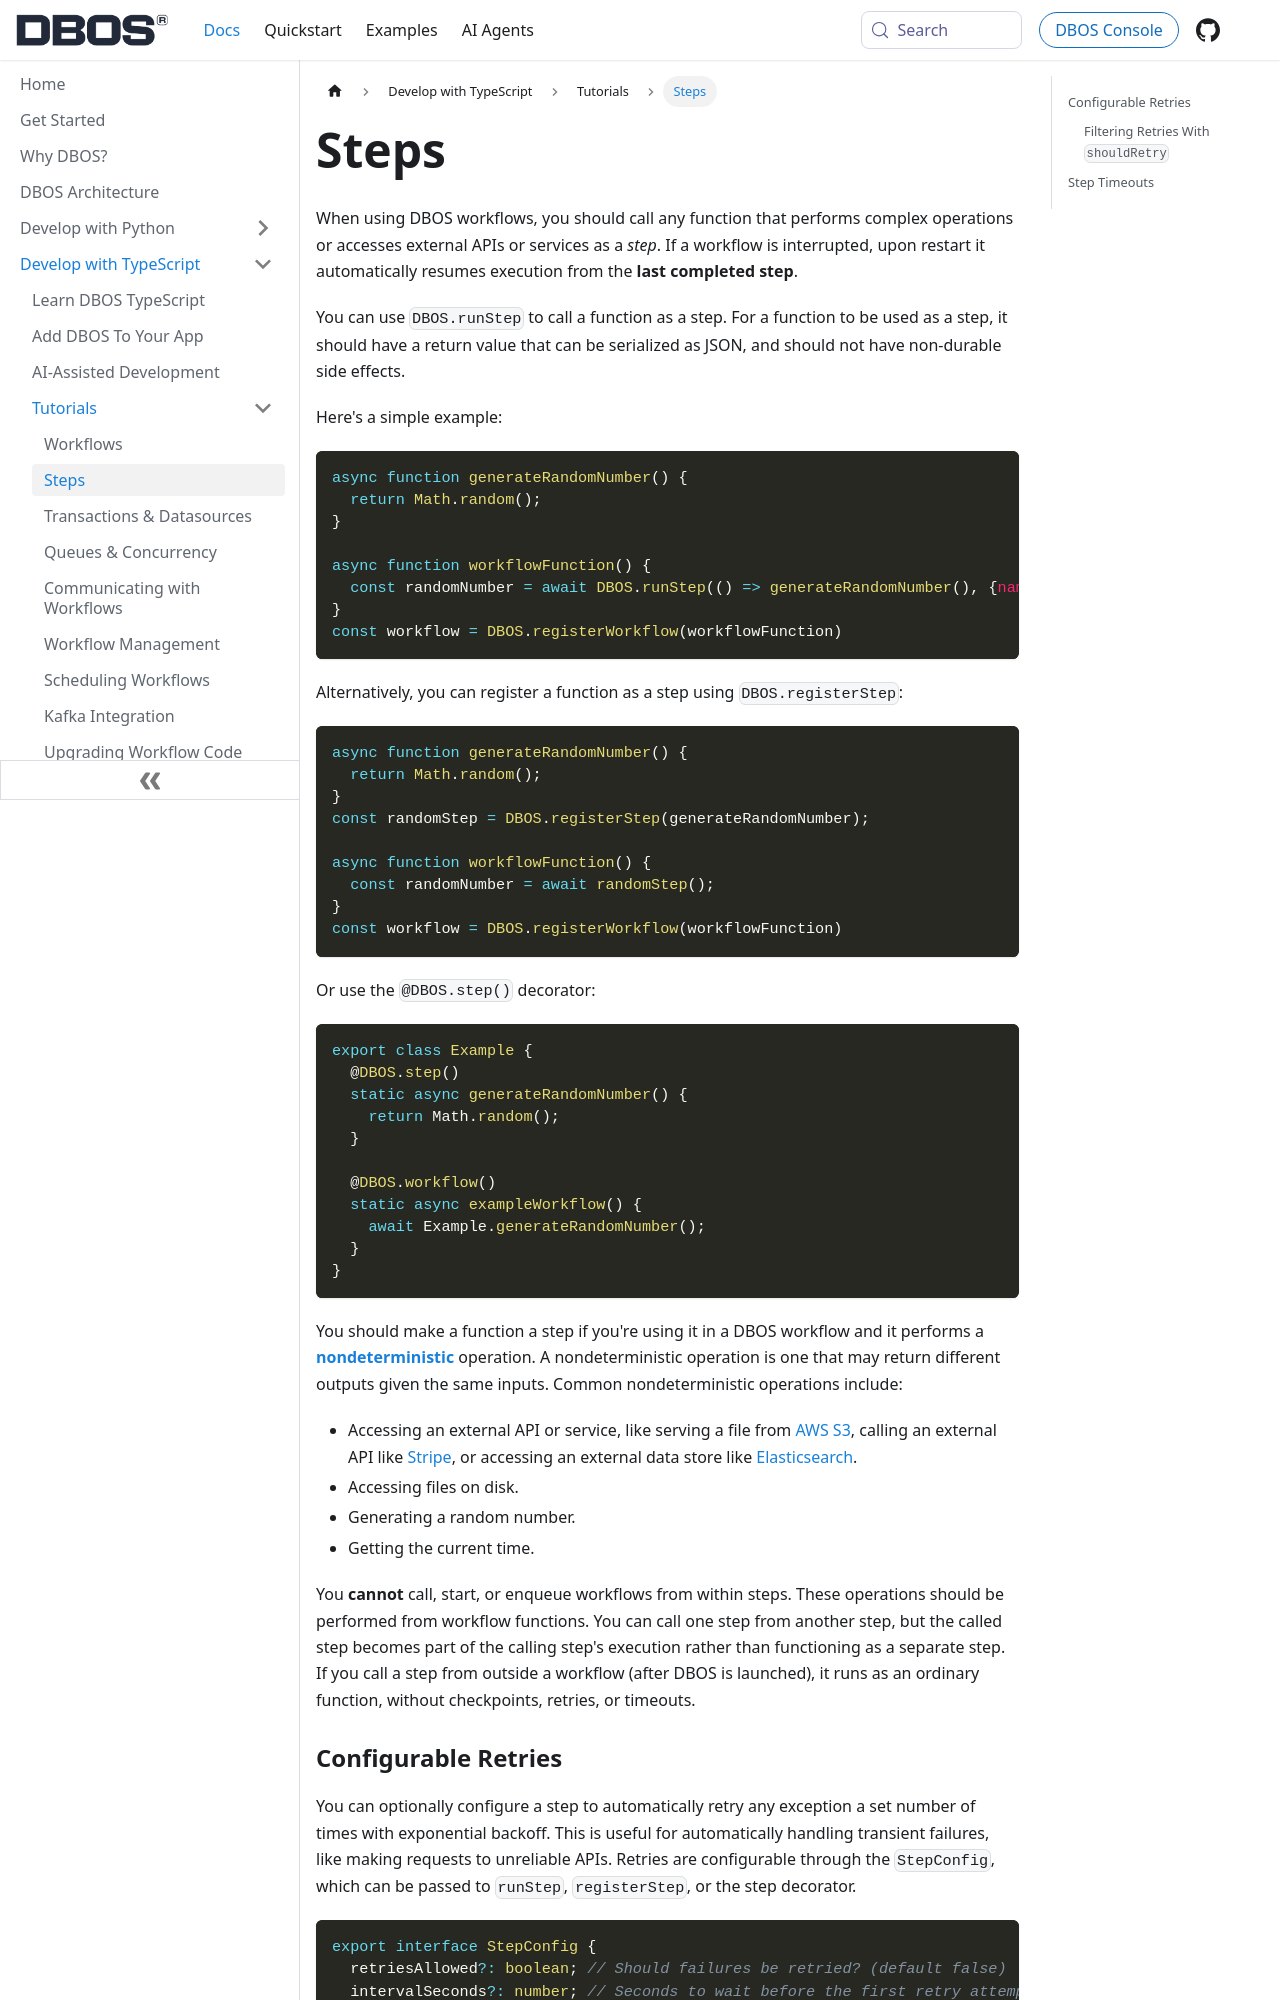

repository: dbos-inc/dbos-docs · page: typescript/tutorials/step-tutorial.html · generator: docusaurus

---
sidebar_position: 20
title: Steps
description: Learn how to communicate with external APIs and services
---

When using DBOS workflows, you should call any function that performs complex operations or accesses external APIs or services as a _step_.
If a workflow is interrupted, upon restart it automatically resumes execution from the **last completed step**.

You can use `DBOS.runStep` to call a function as a step.  For a function to be used as a step, it should have a return value that can be serialized as JSON, and should not have non-durable side effects.

Here's a simple example:

```javascript
async function generateRandomNumber() {
  return Math.random();
}

async function workflowFunction() {
  const randomNumber = await DBOS.runStep(() => generateRandomNumber(), {name: "generateRandomNumber"});
}
const workflow = DBOS.registerWorkflow(workflowFunction)
```

Alternatively, you can register a function as a step using `DBOS.registerStep`:

```javascript
async function generateRandomNumber() {
  return Math.random();
}
const randomStep = DBOS.registerStep(generateRandomNumber);

async function workflowFunction() {
  const randomNumber = await randomStep();
}
const workflow = DBOS.registerWorkflow(workflowFunction)
```

Or use the `@DBOS.step()` decorator:

```typescript
export class Example {
  @DBOS.step()
  static async generateRandomNumber() {
    return Math.random();
  }

  @DBOS.workflow()
  static async exampleWorkflow() {
    await Example.generateRandomNumber();
  }
}
```


You should make a function a step if you're using it in a DBOS workflow and it performs a [**nondeterministic**](../tutorials/workflow-tutorial.md#determinism) operation.
A nondeterministic operation is one that may return different outputs given the same inputs.
Common nondeterministic operations include:

- Accessing an external API or service, like serving a file from [AWS S3](https://aws.amazon.com/s3/), calling an external API like [Stripe](https://stripe.com/), or accessing an external data store like [Elasticsearch](https://www.elastic.co/elasticsearch/).
- Accessing files on disk.
- Generating a random number.
- Getting the current time.

You **cannot** call, start, or enqueue workflows from within steps.
These operations should be performed from workflow functions.
You can call one step from another step, but the called step becomes part of the calling step's execution rather than functioning as a separate step.
If you call a step from outside a workflow (after DBOS is launched), it runs as an ordinary function, without checkpoints, retries, or timeouts.
